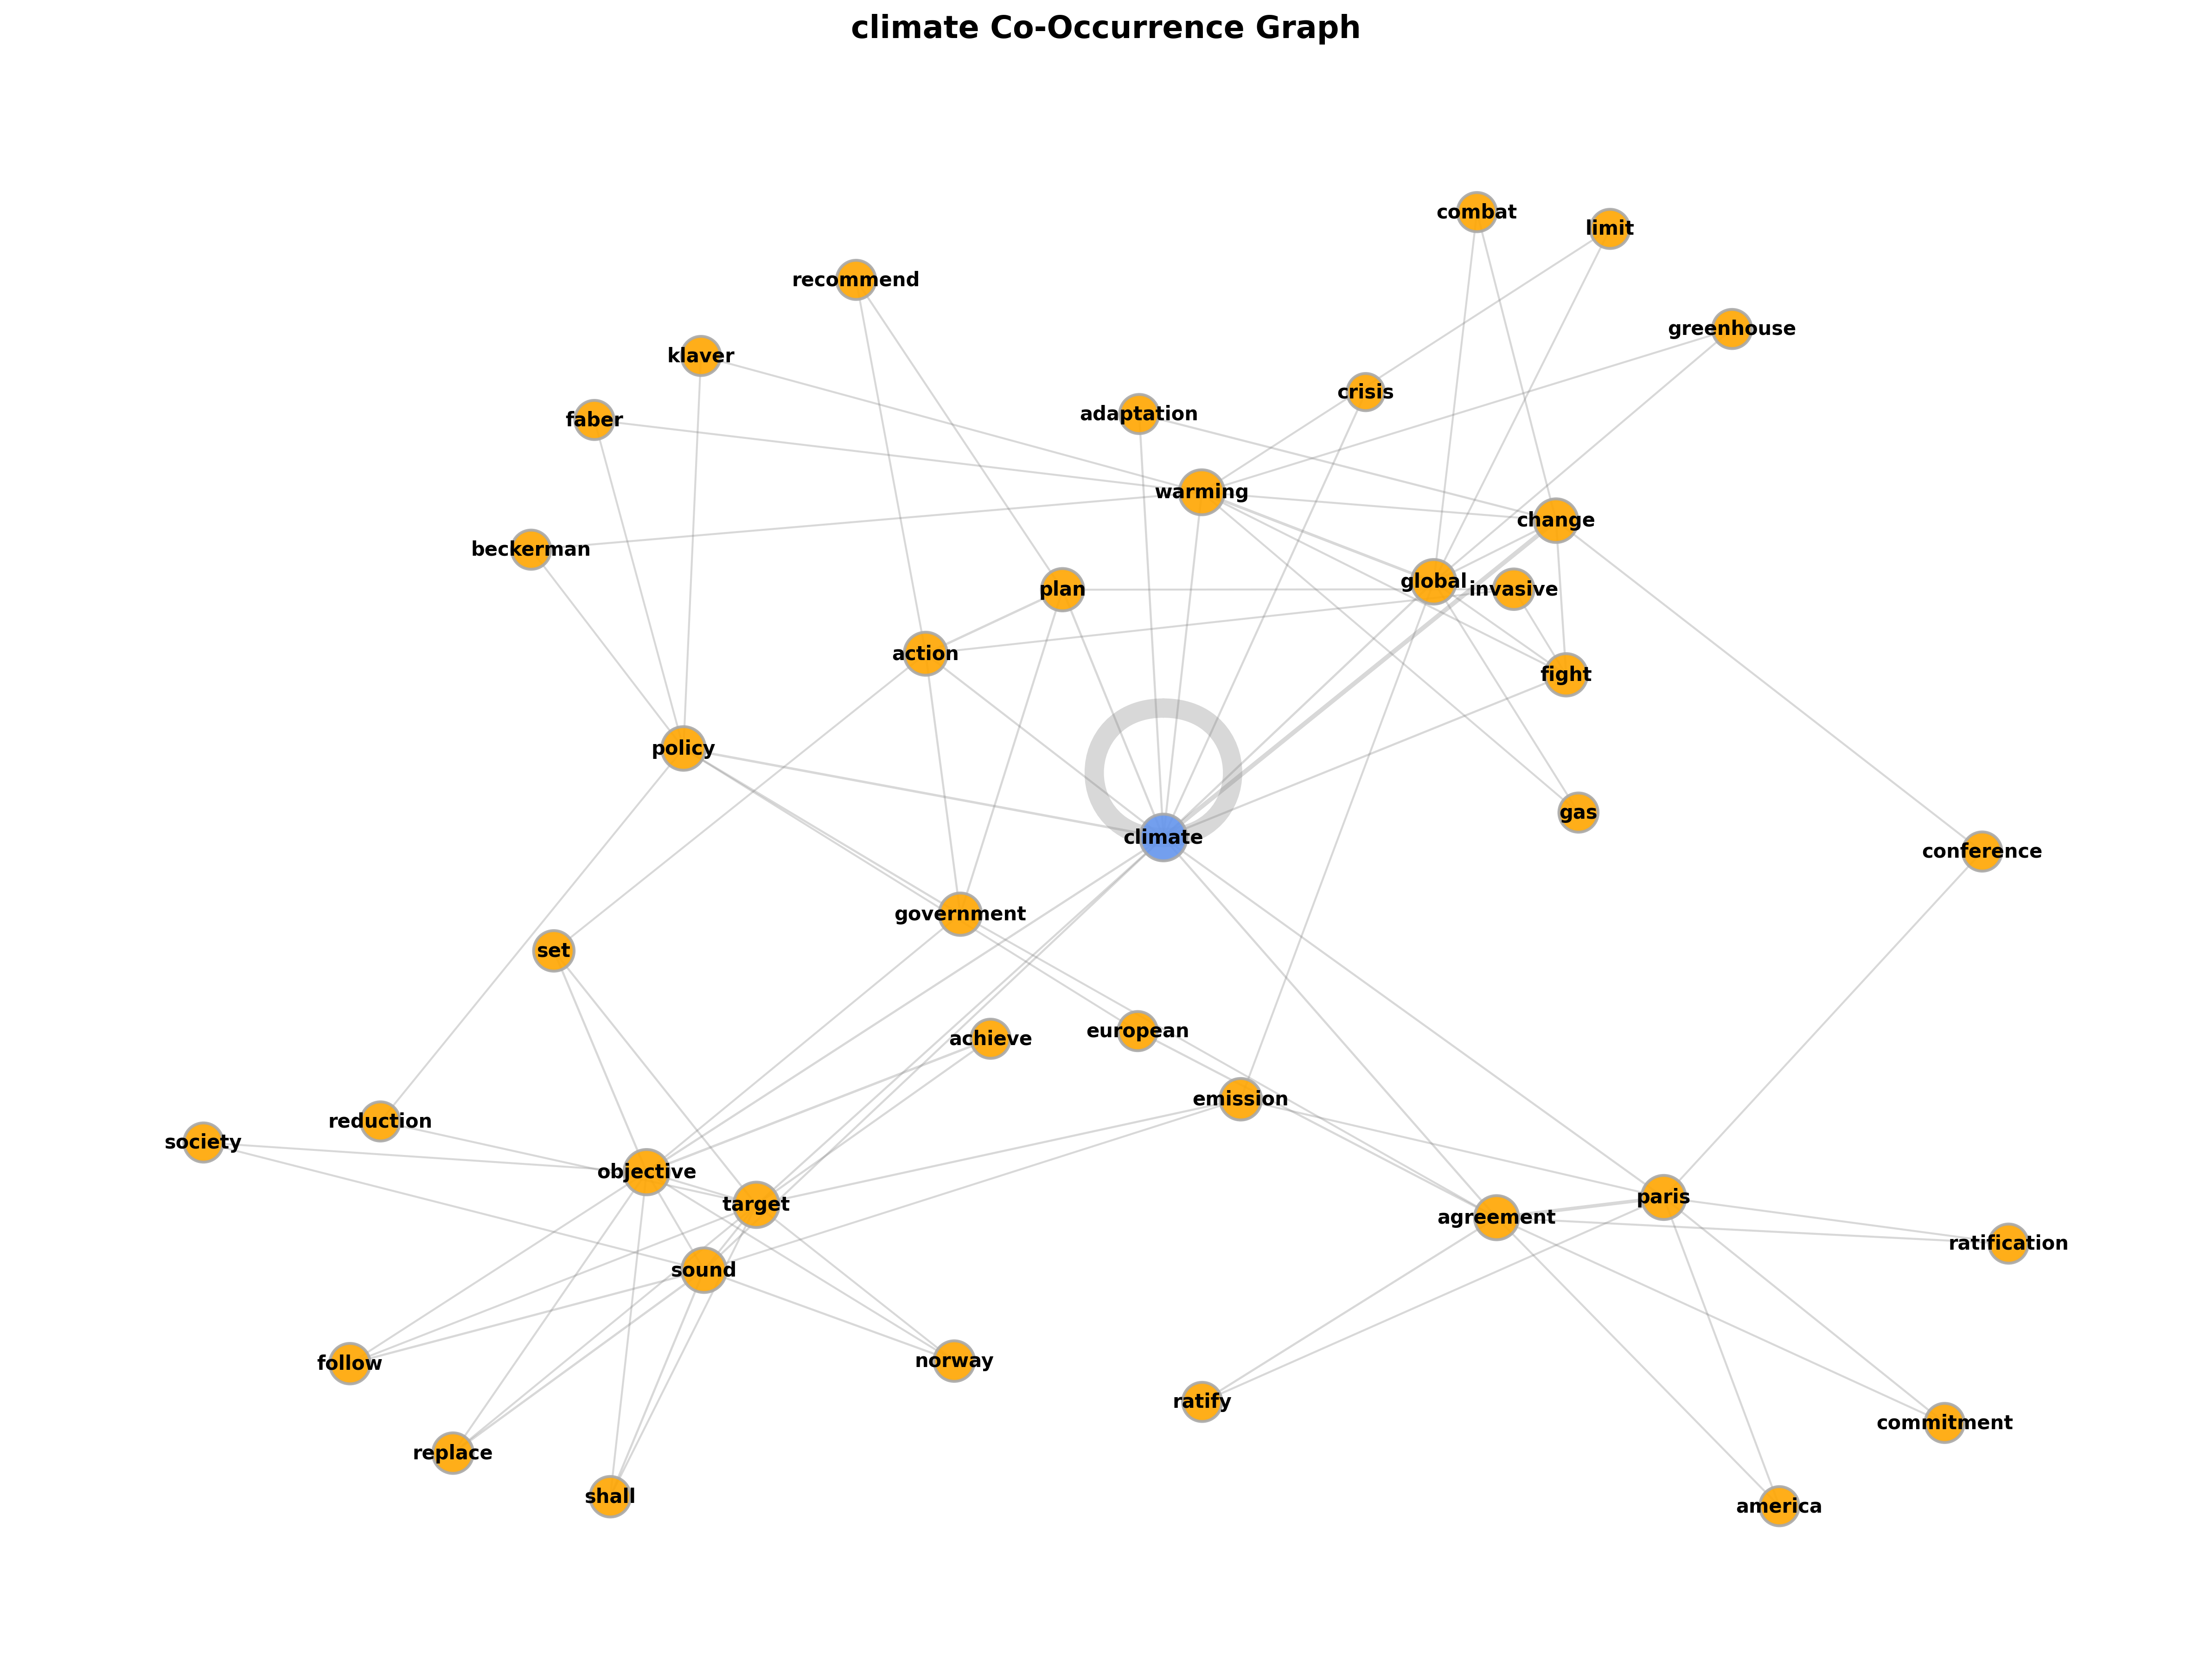

The table this chart was drawn from, first rows:
ID, from, to, sig
0, climate, climate, 6533
1, climate, change, 982.1
2, climate, policy, 195.5
3, climate, global, 118.9
4, climate, objective, 112
5, climate, plan, 103.3
6, climate, agreement, 90.66
7, climate, fight, 78.9
8, climate, adaptation, 76.35
9, climate, warming, 68.61
10, climate, action, 68.47
11, climate, paris, 67.28
12, climate, crisis, 66.97
13, climate, target, 66.92
14, climate, sound, 66.53
